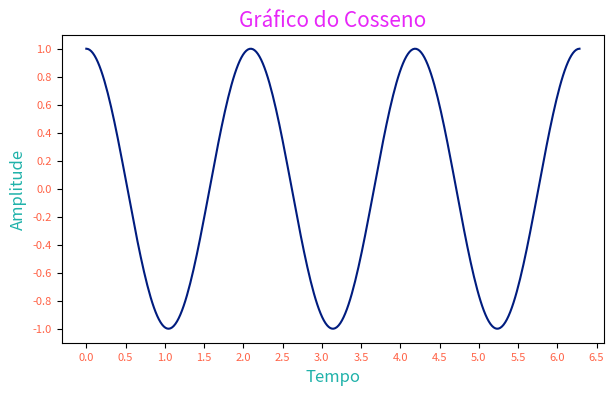

Source code (Python):
# customizando as escalas do eixo do grafico

import matplotlib.pyplot as plt
import numpy as np
import matplotlib.style as st


plt.style.use("seaborn-v0_8-dark-palette")

x = np.linspace(0, 2*np.pi, 300)
y = np.cos(3*x)

fig, axe = plt.subplots(figsize=(7, 4))
axe.plot(x, y)

axe.set_title("Gráfico do Cosseno", fontsize=15, color="#E727F8")
axe.set_xlabel("Tempo", fontsize=12, color="#20B2AA")
axe.set_ylabel("Amplitude", fontsize=12, color="#20B2AA")

plt.xticks(np.arange(0, 2*np.pi+0.5, 0.5), fontsize=8, color="#FF6347")
plt.yticks(np.arange(-1, 1.2, 0.2), fontsize=8, color="#FF6347")


plt.show()
